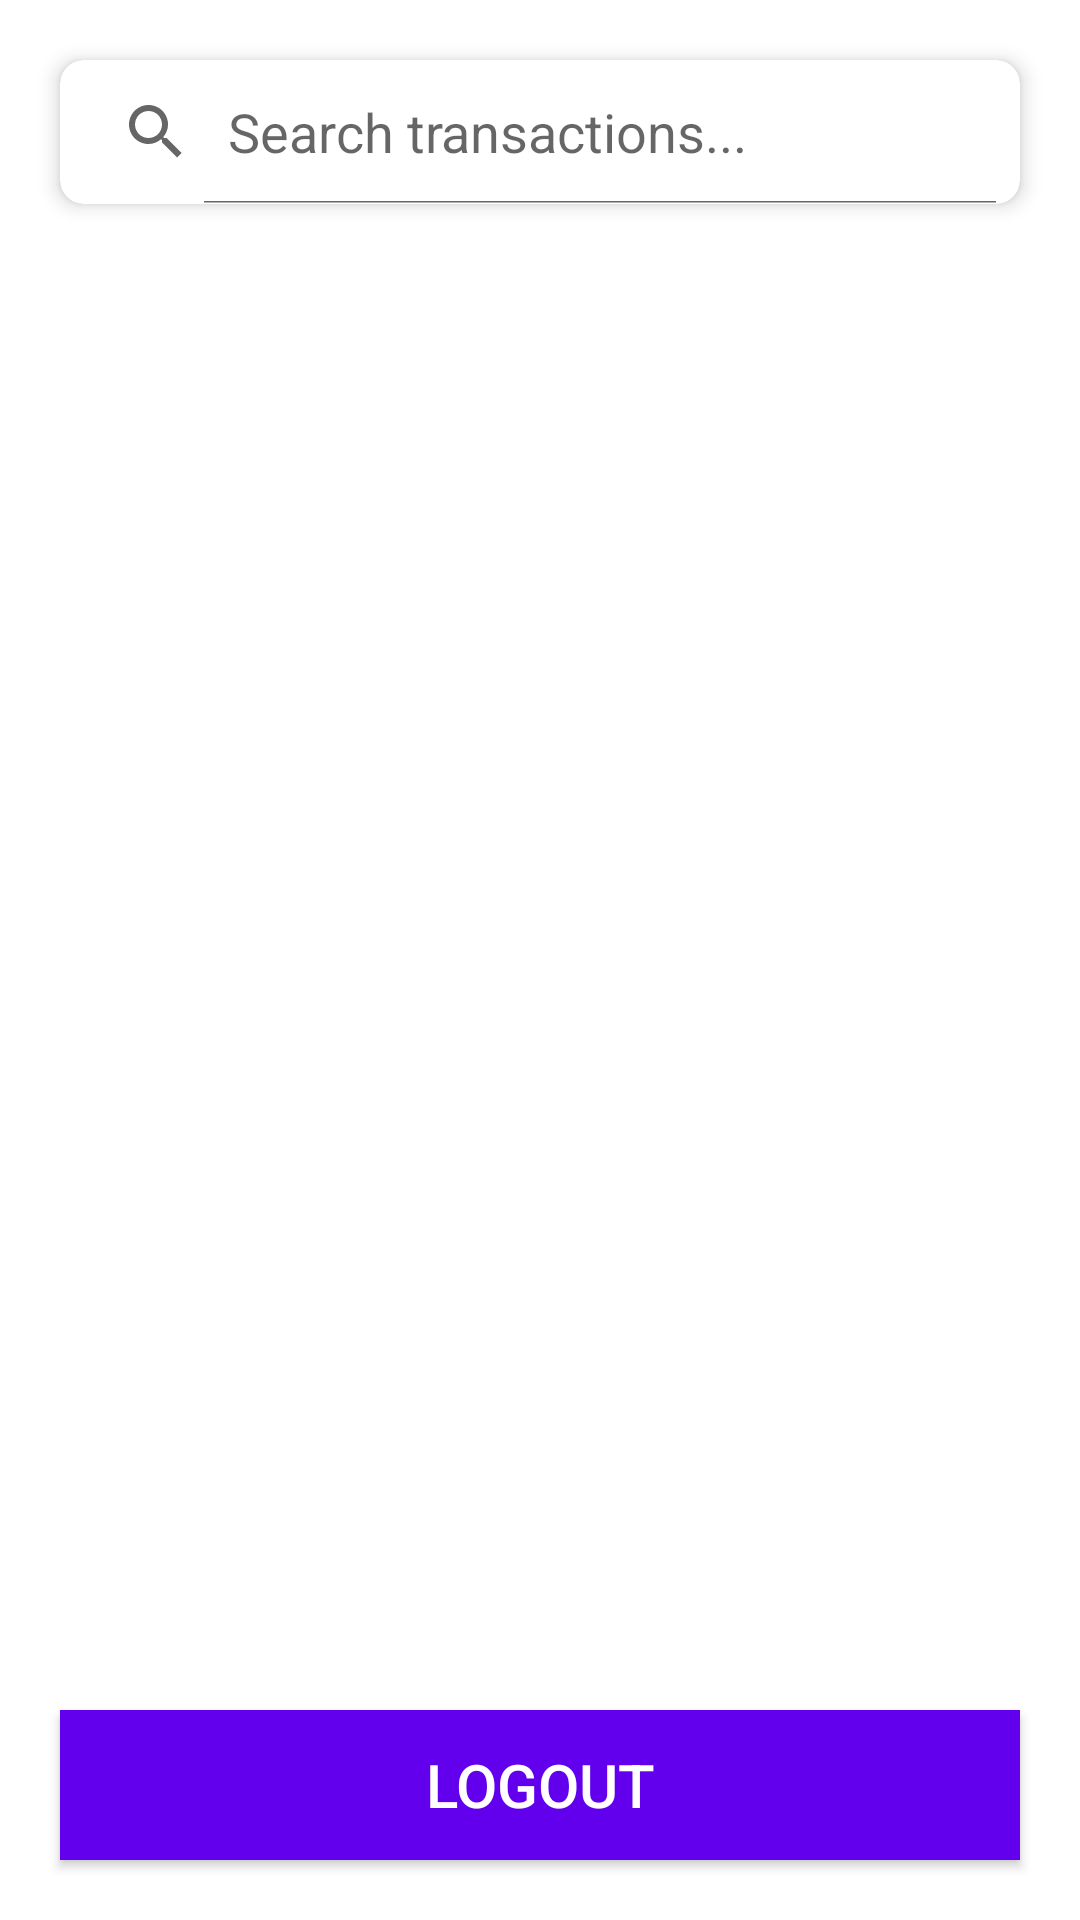

Here is an Android app screen rendered from its layout file. Give the layout XML and the strings, colors and styles it references.
<!-- AndroidManifest.xml: application theme Theme.TaskAPIIntegration -->
<!-- res/layout/activity_transaction.xml -->
<?xml version="1.0" encoding="utf-8"?>
<androidx.constraintlayout.widget.ConstraintLayout
    xmlns:android="http://schemas.android.com/apk/res/android"
    xmlns:app="http://schemas.android.com/apk/res-auto"
    xmlns:tools="http://schemas.android.com/tools"
    android:id="@+id/main"
    android:layout_width="match_parent"
    android:layout_height="match_parent"
    android:fitsSystemWindows="true"
    tools:context=".view.transactions.view.TransactionActivity">

    <androidx.cardview.widget.CardView
        android:id="@+id/cardView"
        android:layout_width="match_parent"
        android:layout_height="wrap_content"
        app:cardCornerRadius="8dp"
        app:cardElevation="4dp"
        app:strokeWidth="2dp"
        android:layout_margin="20dp"
        app:layout_constraintTop_toTopOf="parent"
        app:layout_constraintStart_toStartOf="parent"
        app:layout_constraintEnd_toEndOf="parent">

    <SearchView
        android:id="@+id/searchView"
        android:layout_width="match_parent"
        android:layout_height="wrap_content"
        android:iconifiedByDefault="false"
        android:queryHint="Search transactions..."/>

    </androidx.cardview.widget.CardView>

    <androidx.recyclerview.widget.RecyclerView
        android:id="@+id/recyTransactionHistory"
        android:layout_width="0dp"
        android:layout_height="0dp"
        android:nestedScrollingEnabled="true"
        app:layoutManager="androidx.recyclerview.widget.LinearLayoutManager"
        app:layout_constraintTop_toBottomOf="@id/cardView"
        app:layout_constraintStart_toStartOf="parent"
        app:layout_constraintEnd_toEndOf="parent"
        tools:itemCount="3"
        android:layout_margin="20dp"
        app:layout_constraintBottom_toTopOf="@id/buttonLogout"
        tools:listitem="@layout/transaction_list_item" />

    <Button
        android:id="@+id/buttonLogout"
        android:layout_width="0dp"
        android:layout_height="50dp"
        android:layout_marginBottom="20dp"
        android:layout_marginStart="20dp"
        android:layout_marginEnd="20dp"
        android:background="@color/purple_500"
        android:text="Logout"
        android:textAllCaps="true"
        android:textColor="@color/white"
        android:textSize="20sp"
        app:layout_constraintTop_toBottomOf="@id/recyTransactionHistory"
        app:layout_constraintStart_toStartOf="parent"
        app:layout_constraintEnd_toEndOf="parent"
        app:layout_constraintBottom_toBottomOf="parent" />

</androidx.constraintlayout.widget.ConstraintLayout>
<!-- res/layout/transaction_list_item.xml (included above) -->
<?xml version="1.0" encoding="utf-8"?>
<RelativeLayout
    xmlns:android="http://schemas.android.com/apk/res/android"
    xmlns:app="http://schemas.android.com/apk/res-auto"
    xmlns:tools="http://schemas.android.com/tools"
    android:layout_width="match_parent"
    android:layout_height="wrap_content">

    <androidx.cardview.widget.CardView
        android:layout_width="match_parent"
        android:layout_height="wrap_content"
        app:cardBackgroundColor="@android:color/transparent"
        android:layout_margin="8dp"
        app:cardElevation="1dp"
        android:radius="8dp">

    <LinearLayout
        android:layout_width="match_parent"
        android:layout_height="wrap_content"
        android:orientation="vertical"
        android:padding="8dp">

        <TextView
            android:id="@+id/tvDate"
            android:layout_width="wrap_content"
            android:layout_height="wrap_content"
            android:text="2025-01-05"
            android:textSize="14sp"
            android:textColor="@color/text_color" />

        <TextView
            android:id="@+id/tvCategory"
            android:layout_width="wrap_content"
            android:layout_height="wrap_content"
            android:text="Category: Food"
            android:textSize="16sp"
            android:textStyle="bold"
            android:textColor="@color/text_color"
            android:layout_marginTop="4dp" />

        <TextView
            android:id="@+id/tvDescription"
            android:layout_width="wrap_content"
            android:layout_height="wrap_content"
            android:text="Lunch at a restaurant"
            android:textSize="14sp"
            android:textColor="@color/text_color"
            android:layout_marginTop="4dp" />

        <TextView
            android:id="@+id/tvAmount"
            android:layout_width="wrap_content"
            android:layout_height="wrap_content"
            android:text="₹1500"
            android:textSize="16sp"
            android:textColor="@color/text_color"
            android:layout_marginTop="4dp"
            android:layout_gravity="end" />

    </LinearLayout>

    </androidx.cardview.widget.CardView>
</RelativeLayout>
<!-- resources referenced by this layout -->
<resources>
  <color name="text_color">#FFFFFFFF</color>
  <style name="Theme.TaskAPIIntegration" parent="Theme.AppCompat.Light.NoActionBar">
          <item name="colorPrimary">@color/white</item>
          <item name="colorPrimaryVariant">@color/black</item>
          <item name="colorOnPrimary">@color/white</item>
          <item name="android:windowBackground">@color/white</item>
          <item name="android:windowLightStatusBar">true</item>
          <item name="android:statusBarColor">@color/white</item>
      </style>
  <!-- not gathered from this repository: default colours our renderer supplied (Android Studio template values) -->
  <color name="purple_500">#FF6200EE</color>
  <color name="black">#FF000000</color>
  <color name="white">#FFFFFFFF</color>
</resources>
